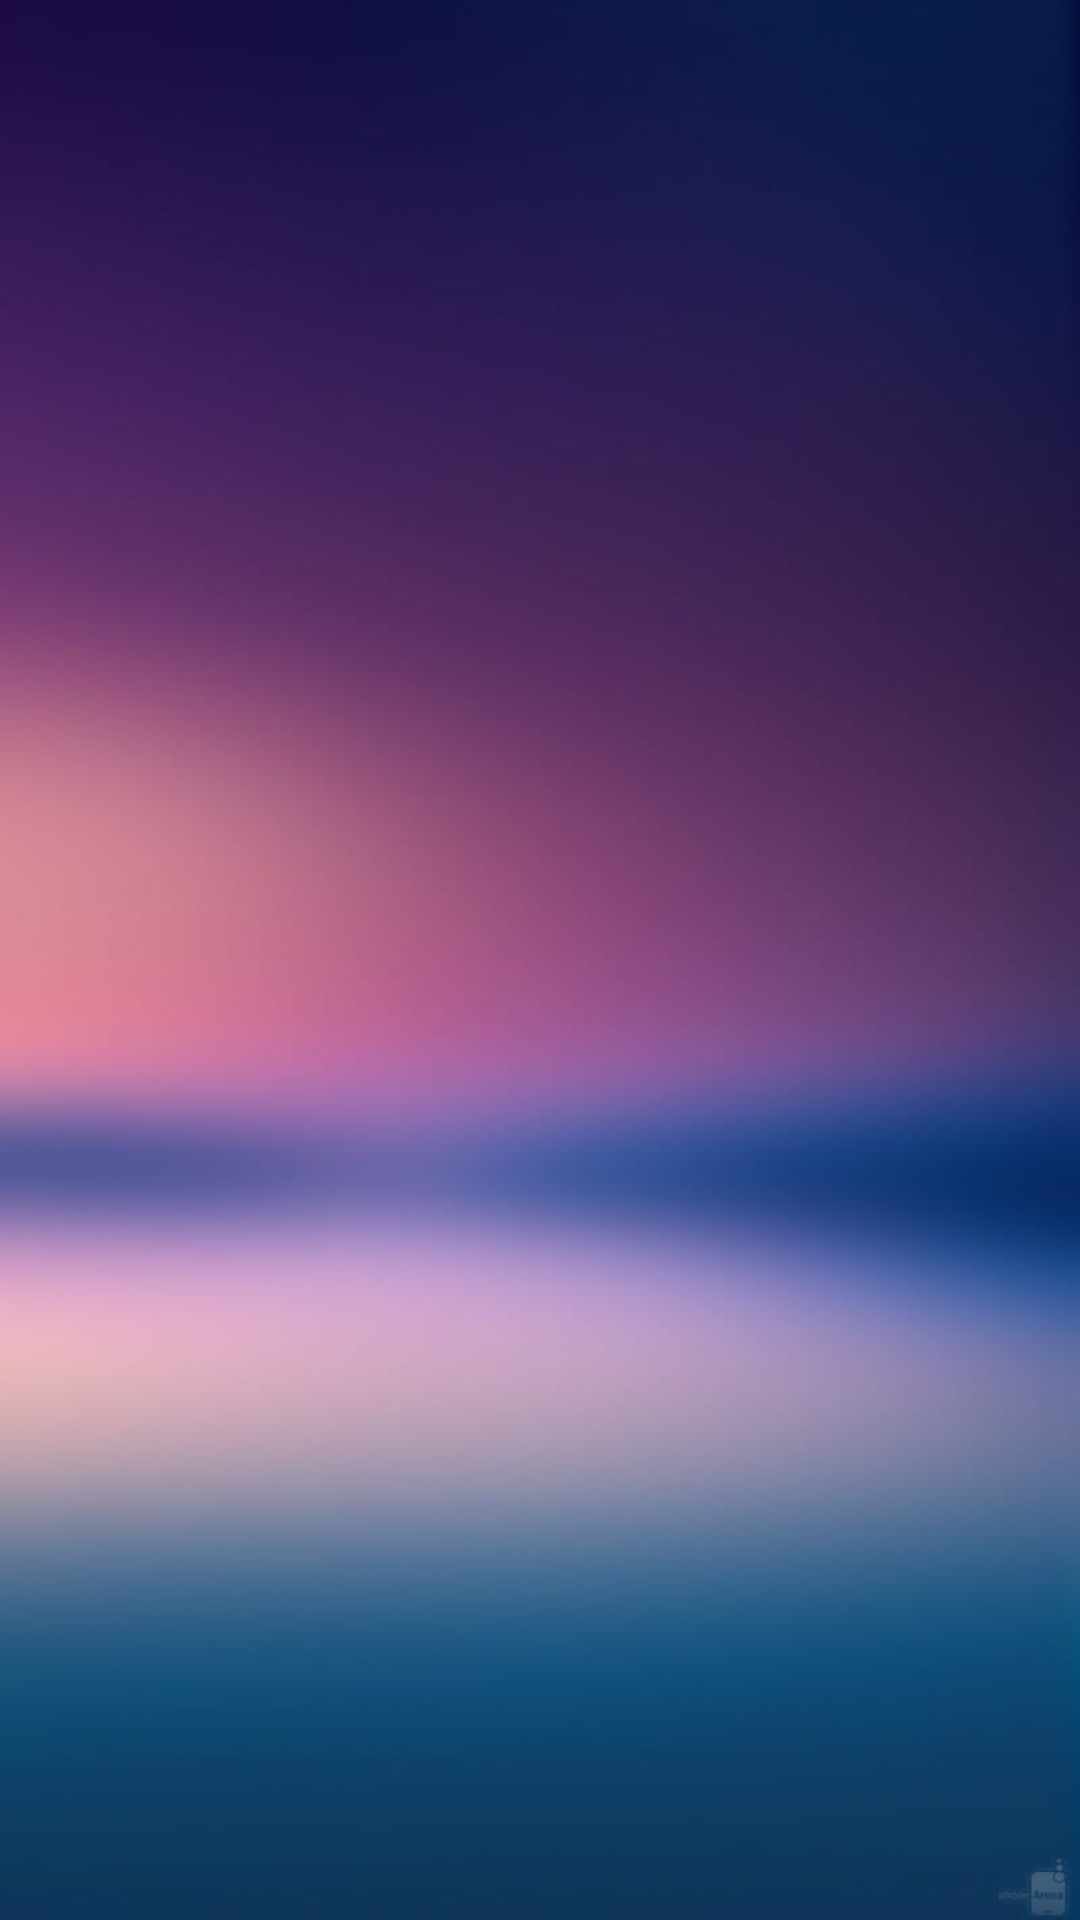

Write the Android layout XML for this screen, with the resource values it uses.
<!-- AndroidManifest.xml: application theme Theme.Raum_ueberwachung -->
<!-- res/layout/activity_letzte_datum.xml -->
<?xml version="1.0" encoding="utf-8"?>
<androidx.constraintlayout.widget.ConstraintLayout xmlns:android="http://schemas.android.com/apk/res/android"
    xmlns:app="http://schemas.android.com/apk/res-auto"
    xmlns:tools="http://schemas.android.com/tools"
    android:layout_width="match_parent"
    android:layout_height="match_parent"
    android:background="@drawable/back"
    tools:context=".LetzteDatum">

    <TextView
        android:id="@+id/txt"
        android:layout_width="wrap_content"
        android:layout_height="wrap_content"
        android:background="#85D0DA"
        android:textColor="#040404"
        android:textSize="24sp"
        app:layout_constraintBottom_toBottomOf="parent"
        app:layout_constraintEnd_toEndOf="parent"
        app:layout_constraintStart_toStartOf="parent"
        app:layout_constraintTop_toTopOf="parent" />

</androidx.constraintlayout.widget.ConstraintLayout>
<!-- resources referenced by this layout -->
<resources>
  <!-- drawable back: jpeg bitmap (drawable-v24, 25733 bytes) -->
  <style name="Theme.Raum_ueberwachung" parent="Theme.MaterialComponents.DayNight.DarkActionBar">
          
          <item name="colorPrimary">@color/purple_500</item>
          <item name="colorPrimaryVariant">@color/purple_700</item>
          <item name="colorOnPrimary">@color/white</item>
          
          <item name="colorSecondary">@color/teal_200</item>
          <item name="colorSecondaryVariant">@color/teal_700</item>
          <item name="colorOnSecondary">@color/black</item>
          
          <item name="android:statusBarColor" tools:targetApi="l">?attr/colorPrimaryVariant</item>
          
      </style>
  <!-- not gathered from this repository: default colours our renderer supplied (Android Studio template values) -->
  <color name="purple_500">#FF6200EE</color>
  <color name="purple_700">#FF3700B3</color>
  <color name="teal_200">#FF03DAC5</color>
  <color name="teal_700">#FF018786</color>
  <color name="black">#FF000000</color>
  <color name="white">#FFFFFFFF</color>
</resources>
